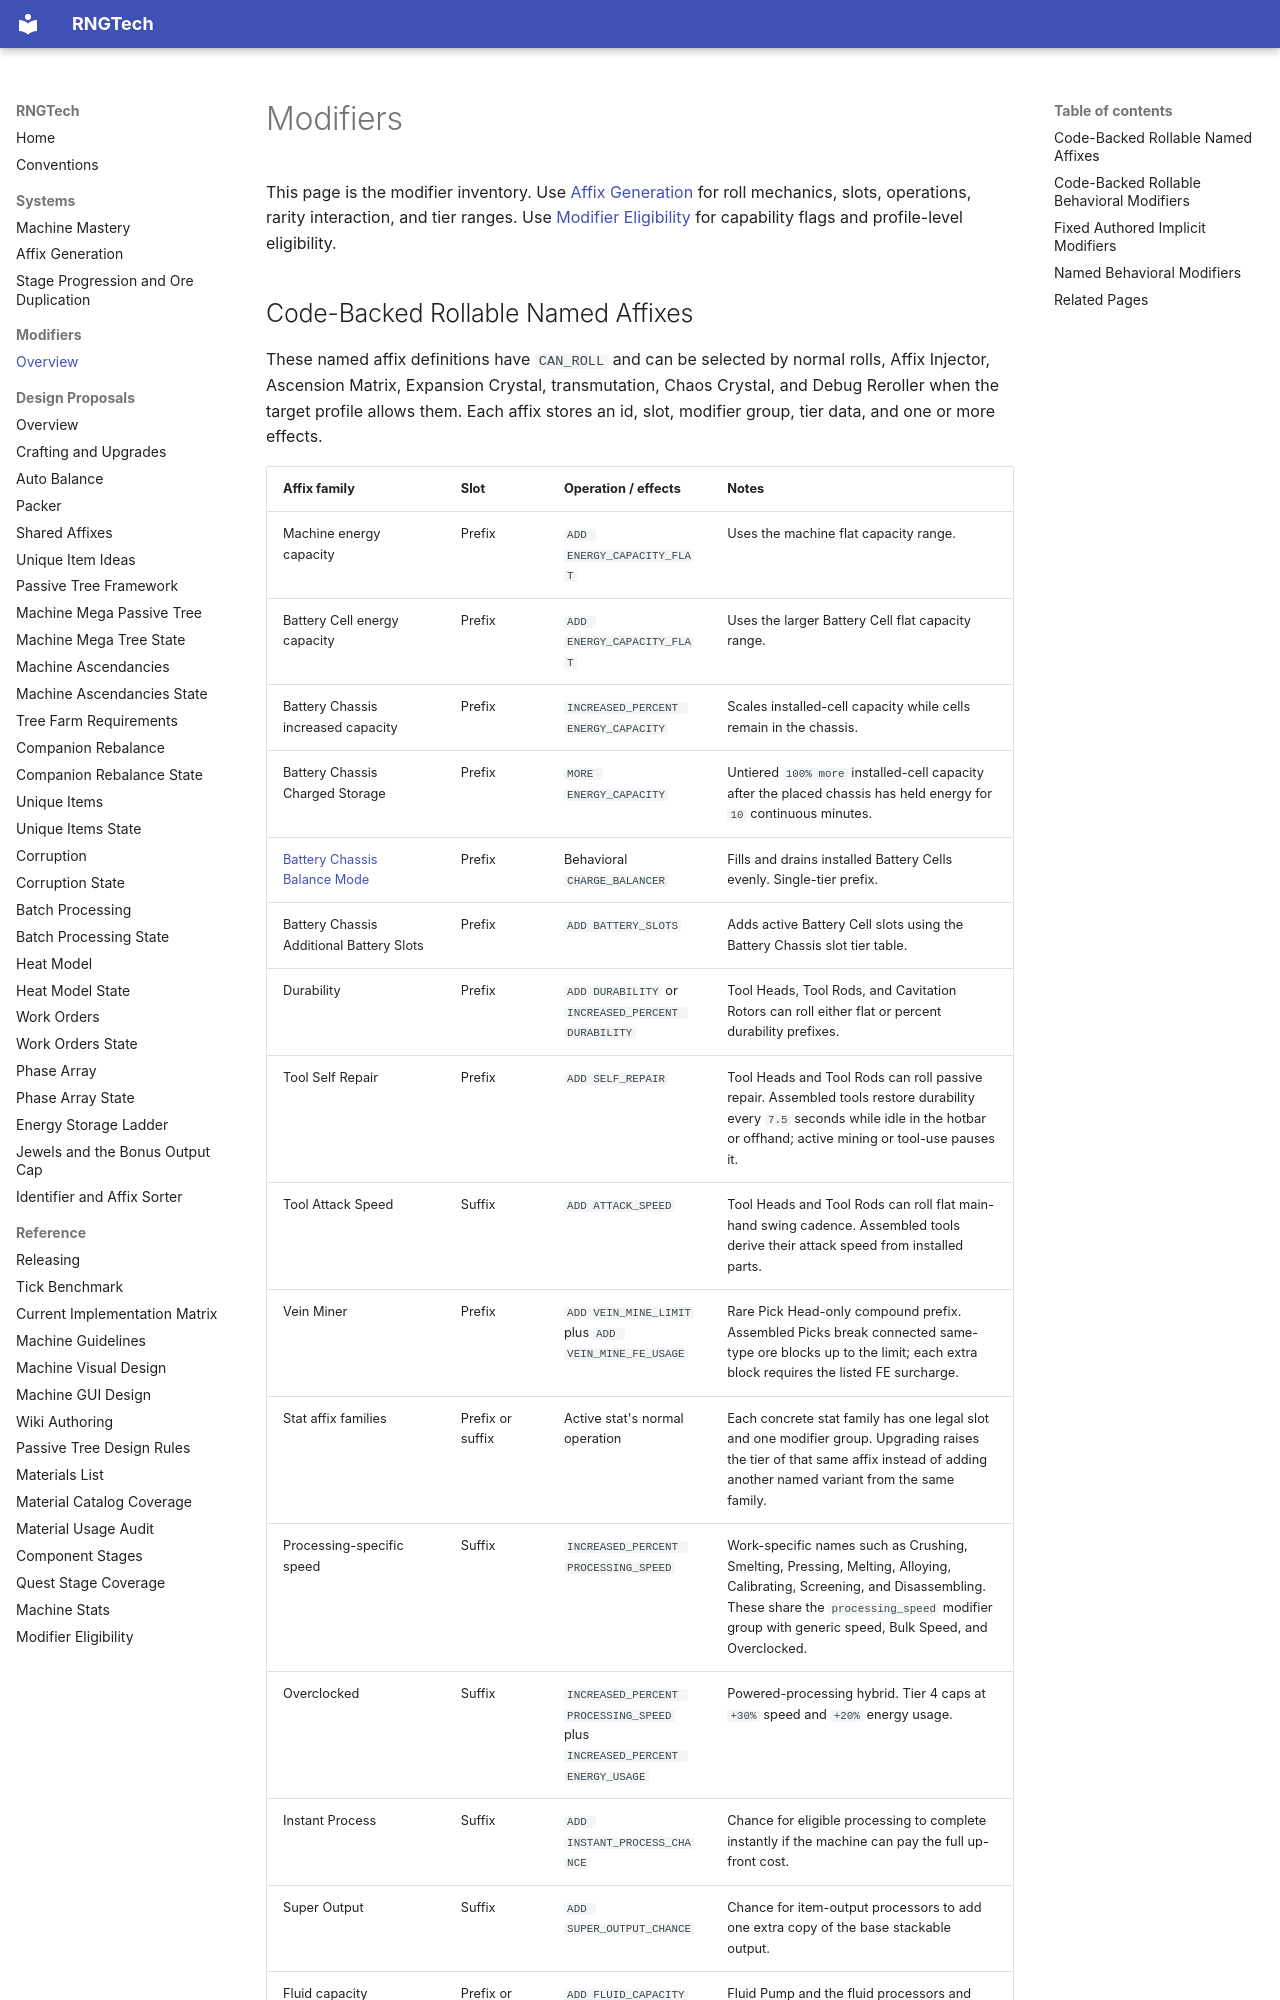

repository: C-Pettersson/rngtech · page: modifiers/index.html · generator: mkdocs

# Modifiers

This page is the modifier inventory. Use [Affix Generation](../systems/affix-generation.md) for roll mechanics, slots, operations, rarity interaction, and tier ranges. Use [Modifier Eligibility](../reference/modifier-eligibility.md) for capability flags and profile-level eligibility.
